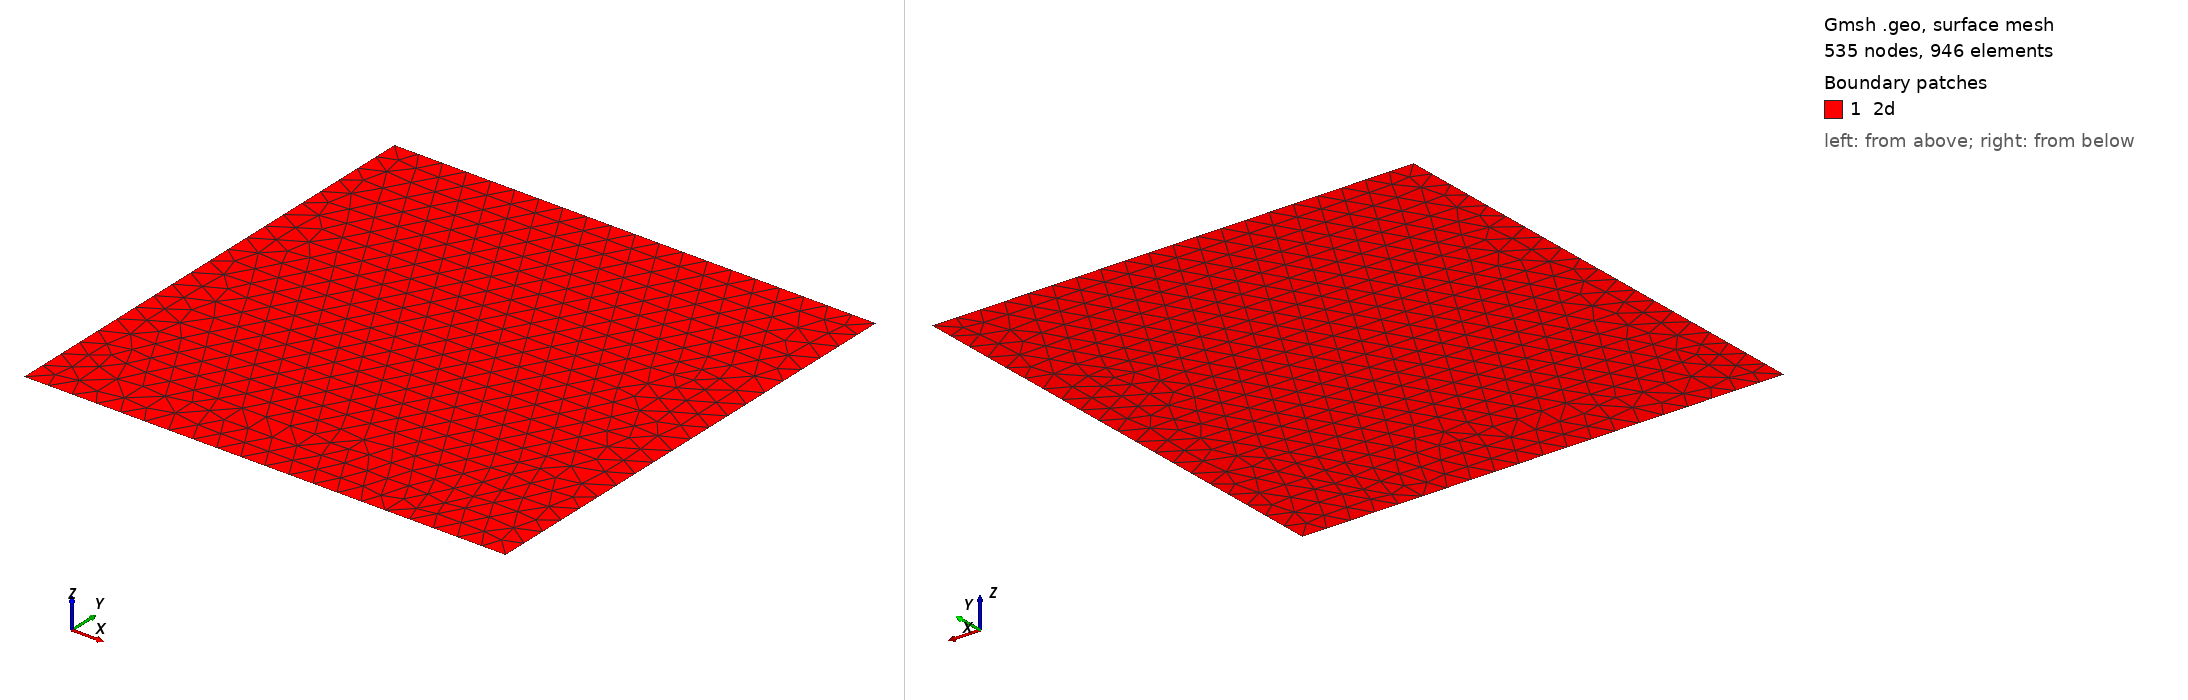

Gmsh geometry script, surface-meshed: 535 nodes, 946 surface elements. Boundary patches (legend numbers): 1 2d. Left view from above one corner, right view from below the opposite corner. Legend entries are the model's physical surfaces. The drawing asked Gmsh for element sizes between 1% and 20% of the model's largest extent; the script's own settings can give other sizes.

=== noncompatible.geo (drawn) ===
h1=0.1; // step on 1D fracture
h2=0.1; // step on 2D domain

Point(1) = {-1,1,0,h2};
Point(2) = {-1,-1,0,h2};
Point(3) = {1,-1,0,h2};
Point(4) = {1,1,0,h2};

Point(5) = {-1,0,0,h1};
Point(6) = {1,0,0,h1};

Line(1) = {5, 6};
Line(2) = {1, 4};
Line(7) = {2, 3};

Line(8) = {1, 2};
Line(9) = {3, 4};
Line Loop(10) = {8, 7, 9, -2};
Plane Surface(11) = {10};

Physical Line("1d") = {1};
Physical Surface("2d") = {11};

Physical Line(".2d_bottom_top") = {7, 2};
Physical Point(".1d") = {5, 6};
